Image classification data set "imagenes" (jdramirez/UCO_ML_AI on GitHub). Class labels (3): descuento, personas, product.

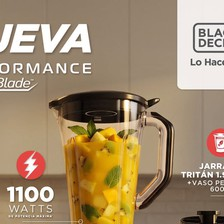
Label: product

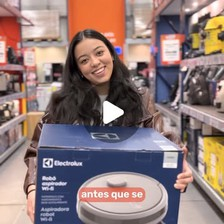
Label: personas

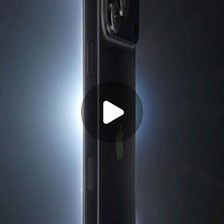
Label: product

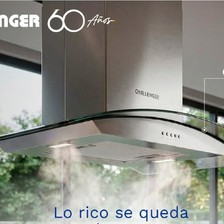
Label: product

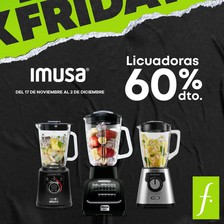
Label: descuento

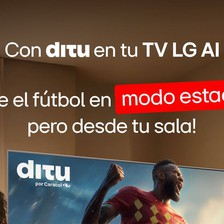
Label: personas
